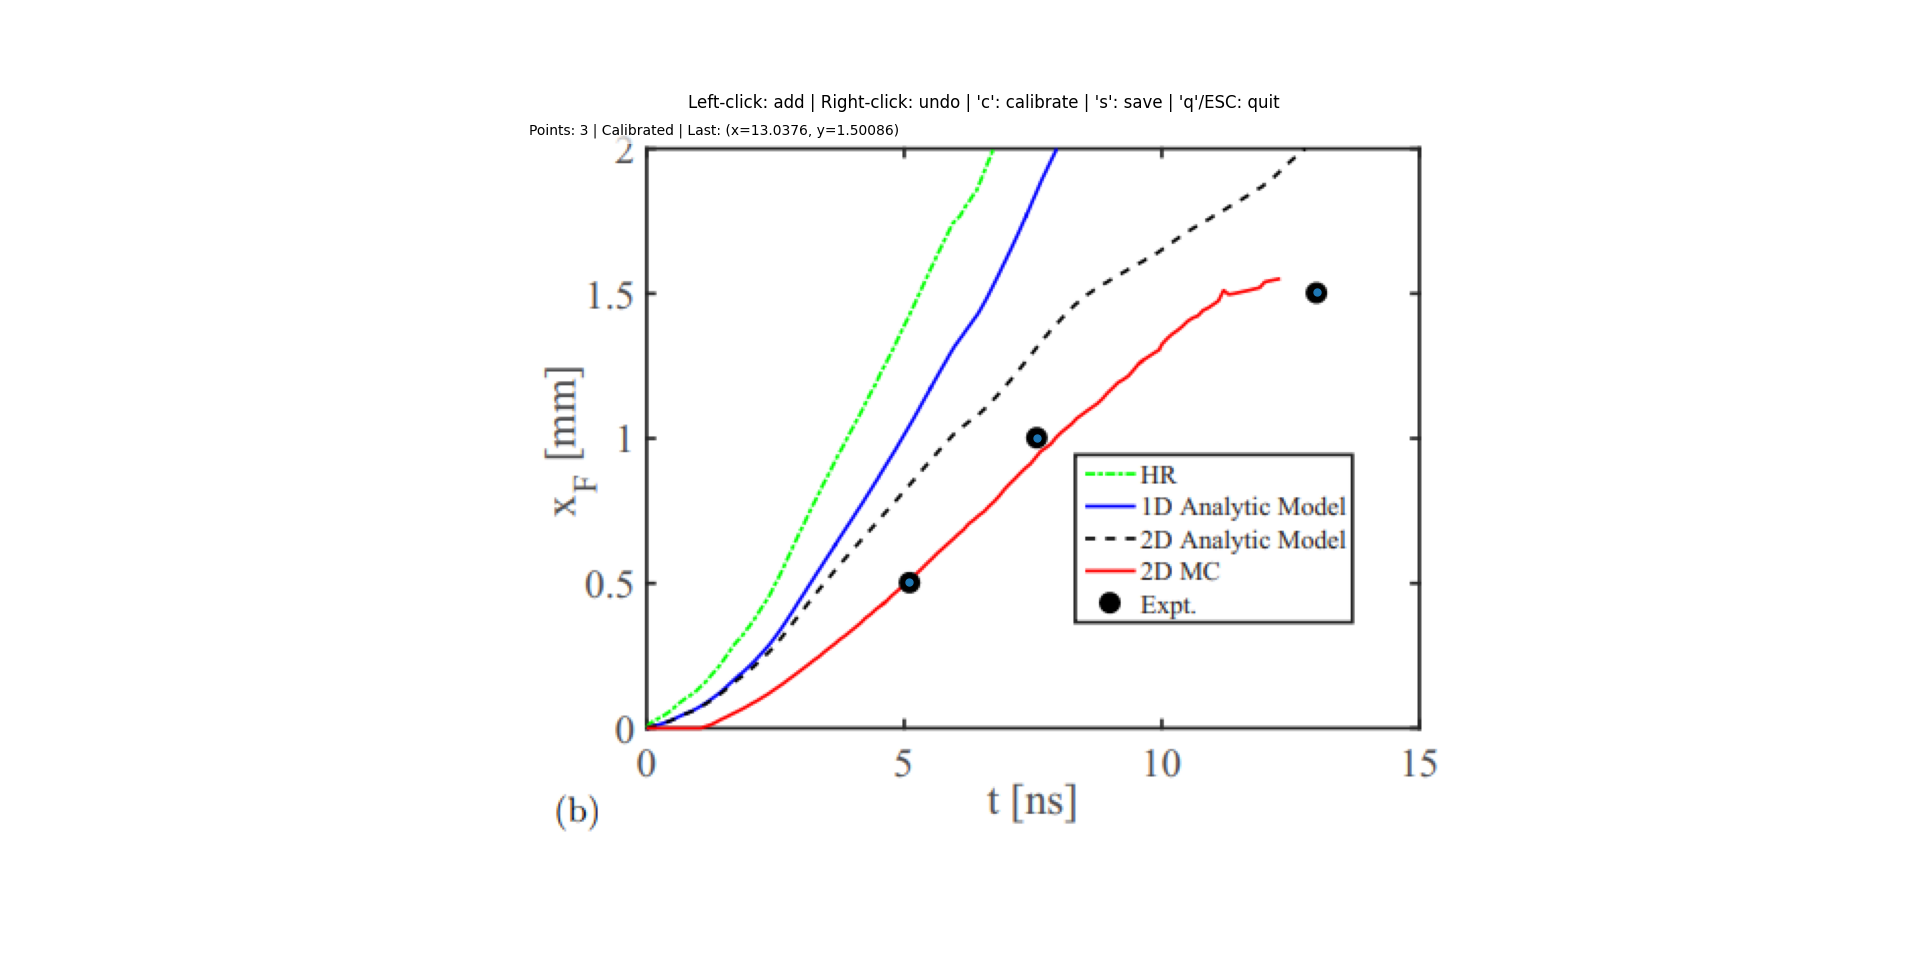

Data behind this chart, as committed beside it:
index, x, y
0, 5.11, 0.5026
1, 7.597, 0.9983
2, 13.04, 1.501
